Labelled photos from "cnn_dataset", an image-classification folder in upputurisrilaxmi-ui/Project_ML. The possible labels are: crop, weed.

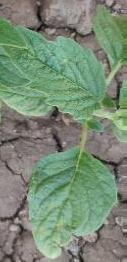
Label: crop

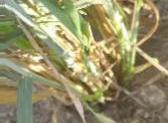
Label: weed

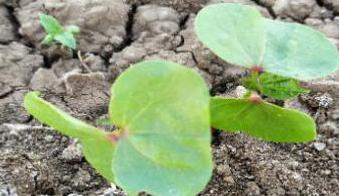
Label: weed

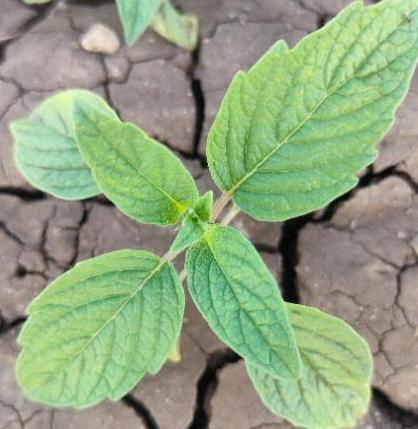
Label: crop

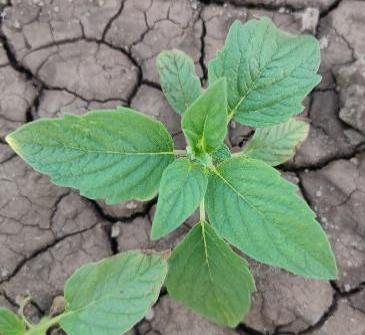
Label: crop

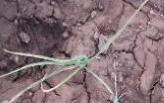
Label: weed
